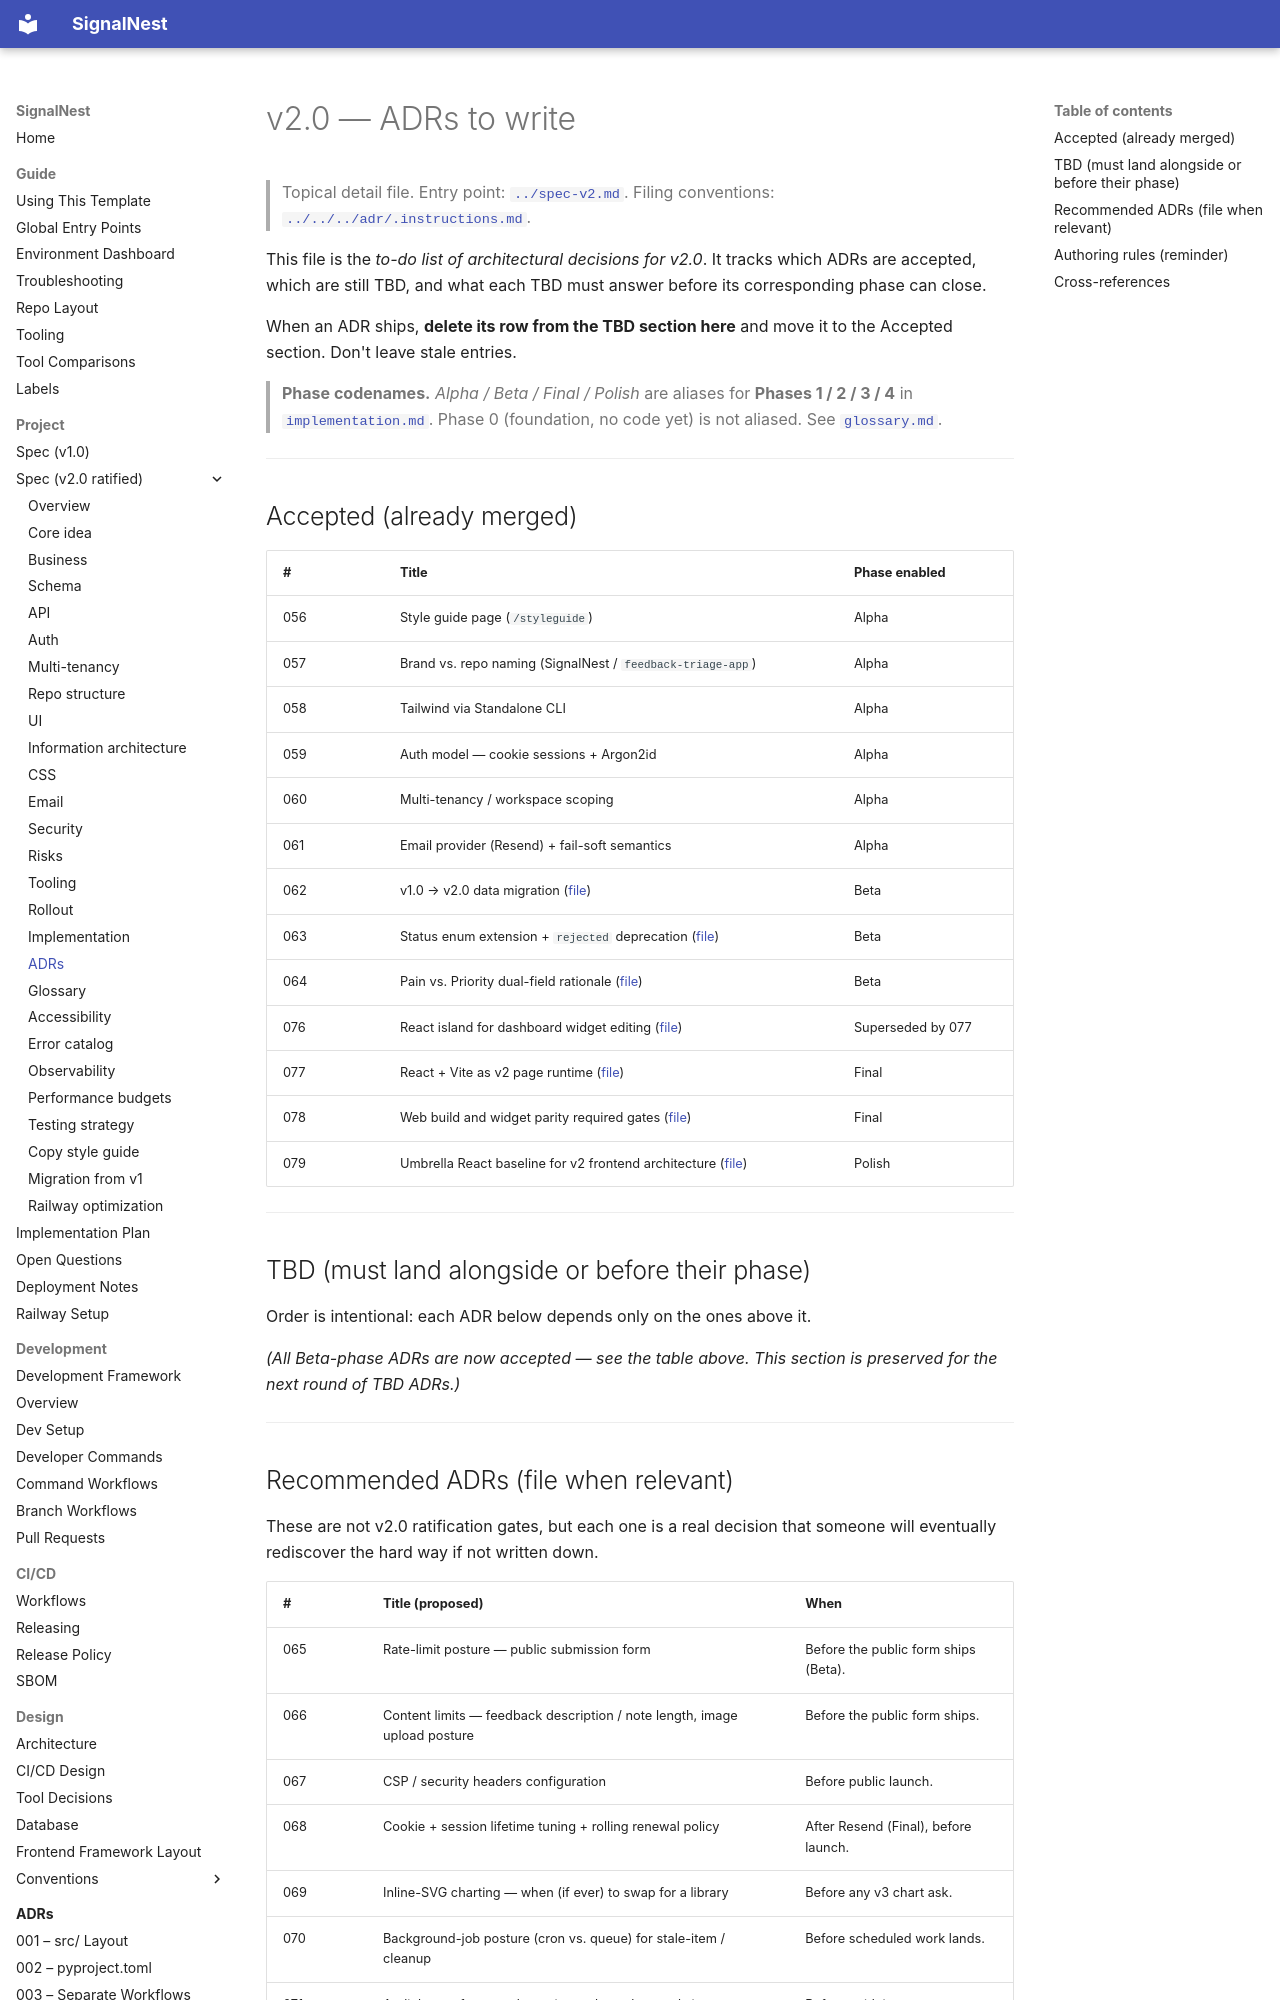

repository: JoJo275/feedback-triage-app · page: project/spec/v2/adrs/index.html · generator: mkdocs

# v2.0 — ADRs to write

> Topical detail file. Entry point: [`../spec-v2.md`](../spec-v2.md).
> Filing conventions: [`../../../adr/.instructions.md`](../../../adr/.instructions.md).

This file is the *to-do list of architectural decisions for v2.0*.
It tracks which ADRs are accepted, which are still TBD, and what
each TBD must answer before its corresponding phase can close.

When an ADR ships, **delete its row from the TBD section here** and
move it to the Accepted section. Don't leave stale entries.

> **Phase codenames.** *Alpha / Beta / Final / Polish* are aliases
> for **Phases 1 / 2 / 3 / 4** in [`implementation.md`](implementation.md).
> Phase 0 (foundation, no code yet) is not aliased.
> See [`glossary.md`](glossary.md).

---
